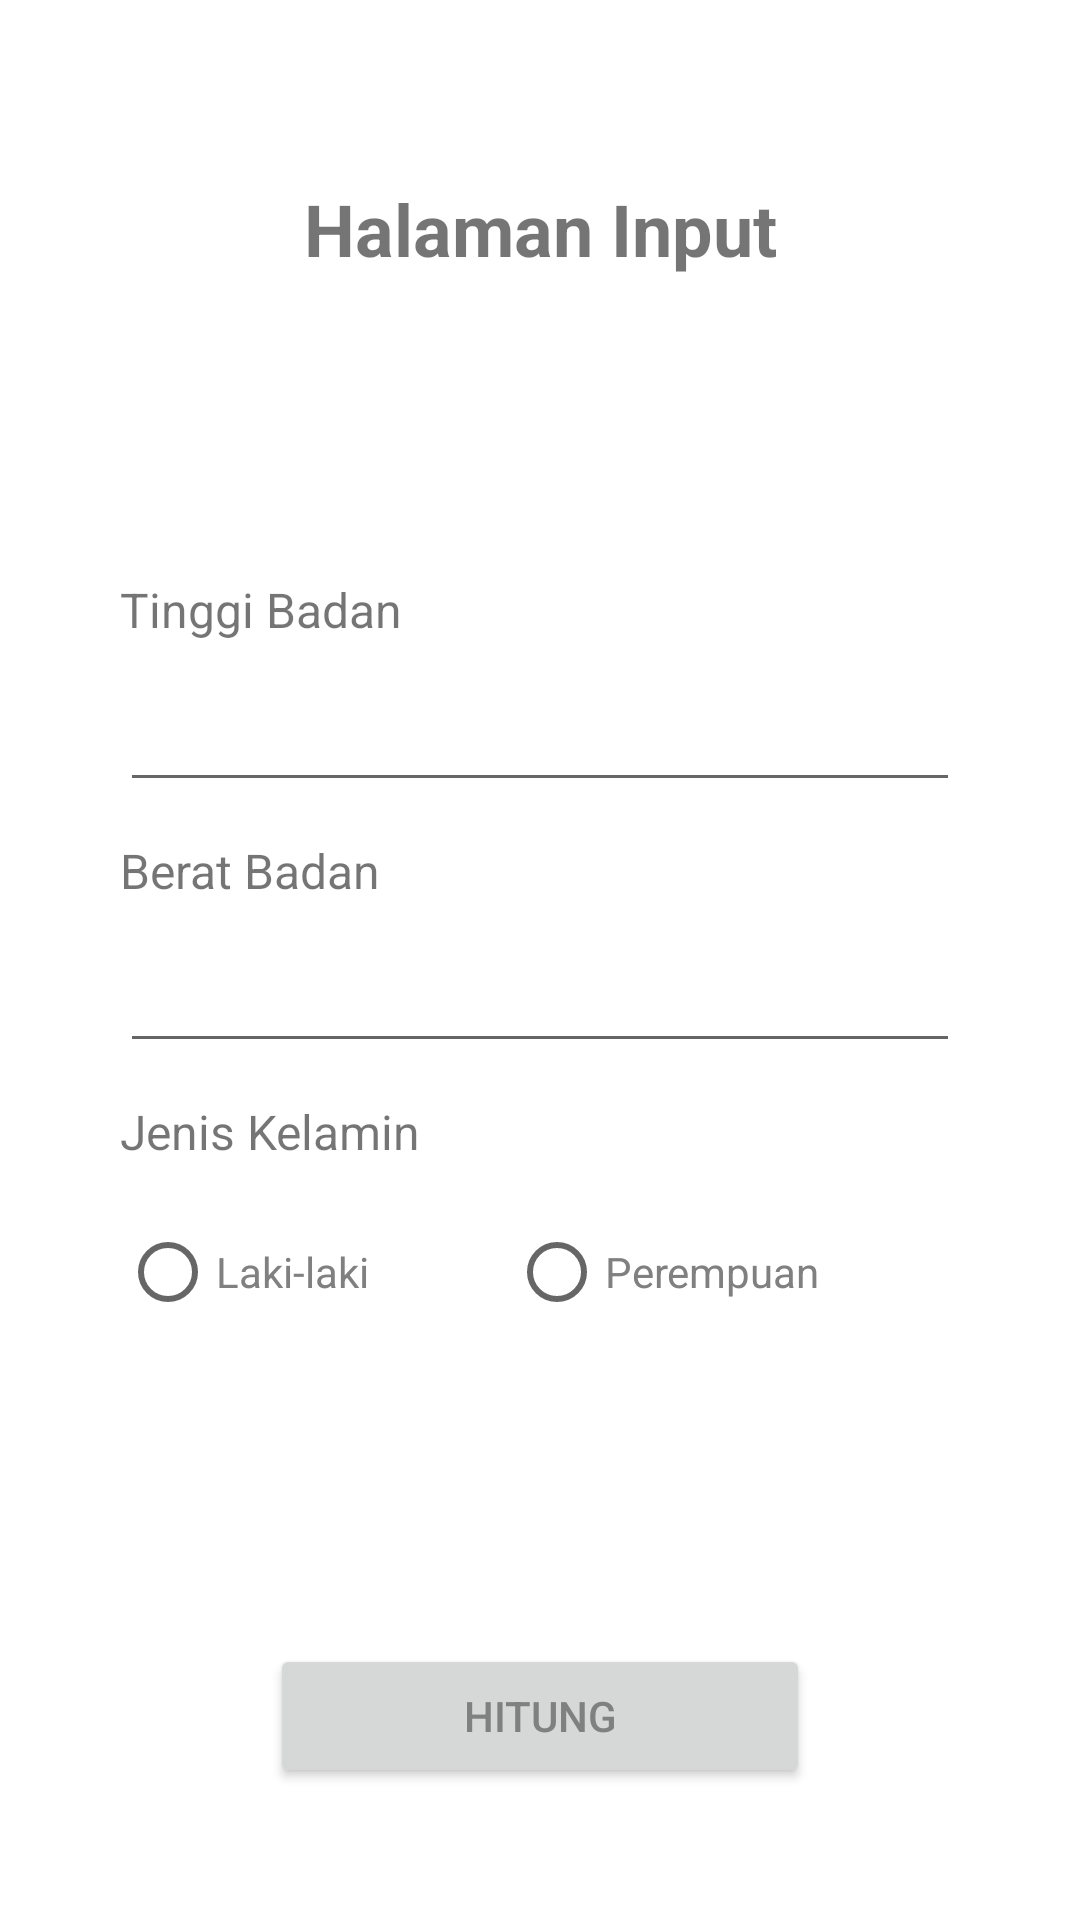

The Android layout XML behind this screen, and the referenced resources:
<!-- AndroidManifest.xml: application theme Theme.KalkulatorBeratBadanIdeal -->
<!-- res/layout/activity_input.xml -->
<?xml version="1.0" encoding="utf-8"?>
<androidx.constraintlayout.widget.ConstraintLayout xmlns:android="http://schemas.android.com/apk/res/android"
    xmlns:app="http://schemas.android.com/apk/res-auto"
    xmlns:tools="http://schemas.android.com/tools"
    android:layout_width="match_parent"
    android:layout_height="match_parent"
    tools:context=".input">

    <TextView
        android:id="@+id/tvInput0"
        android:layout_width="match_parent"
        android:layout_height="wrap_content"
        android:layout_marginHorizontal="40dp"
        android:layout_marginTop="60dp"
        android:text="@string/tv_input_0"
        android:textAlignment="center"
        android:textSize="24sp"
        android:textStyle="bold"
        app:layout_constraintEnd_toEndOf="parent"
        app:layout_constraintStart_toStartOf="parent"
        app:layout_constraintTop_toTopOf="parent" />

    <TextView
        android:id="@+id/tvInput1"
        android:layout_width="match_parent"
        android:layout_height="wrap_content"
        android:layout_marginHorizontal="40dp"
        android:layout_marginTop="100dp"
        android:text="@string/tv_input_1"
        android:textSize="16sp"
        app:layout_constraintEnd_toEndOf="parent"
        app:layout_constraintStart_toStartOf="parent"
        app:layout_constraintTop_toBottomOf="@id/tvInput0" />

    <EditText
        android:id="@+id/etInput1"
        android:layout_width="match_parent"
        android:layout_height="wrap_content"
        android:layout_marginHorizontal="40dp"
        android:layout_marginTop="12dp"
        android:ems="10"
        android:inputType="number"
        app:layout_constraintEnd_toEndOf="parent"
        app:layout_constraintStart_toStartOf="parent"
        app:layout_constraintTop_toBottomOf="@+id/tvInput1" />

    <TextView
        android:id="@+id/tvInput2"
        android:layout_width="match_parent"
        android:layout_height="wrap_content"
        android:layout_marginHorizontal="40dp"
        android:layout_marginTop="12dp"
        android:text="@string/tv_input_2"
        android:textSize="16sp"
        app:layout_constraintEnd_toEndOf="parent"
        app:layout_constraintStart_toStartOf="parent"
        app:layout_constraintTop_toBottomOf="@id/etInput1" />

    <EditText
        android:id="@+id/etInput2"
        android:layout_width="match_parent"
        android:layout_height="wrap_content"
        android:layout_marginHorizontal="40dp"
        android:layout_marginTop="12dp"
        android:ems="10"
        android:inputType="number"
        app:layout_constraintEnd_toEndOf="parent"
        app:layout_constraintStart_toStartOf="parent"
        app:layout_constraintTop_toBottomOf="@+id/tvInput2" />

    <TextView
        android:id="@+id/tvInput3"
        android:layout_width="match_parent"
        android:layout_height="wrap_content"
        android:layout_marginHorizontal="40dp"
        android:layout_marginTop="12dp"
        android:text="@string/tv_input_3"
        android:textSize="16sp"
        app:layout_constraintEnd_toEndOf="parent"
        app:layout_constraintStart_toStartOf="parent"
        app:layout_constraintTop_toBottomOf="@id/etInput2" />

    <RadioGroup
        android:id="@+id/rgInput"
        android:layout_width="match_parent"
        android:layout_height="wrap_content"
        android:layout_marginHorizontal="40dp"
        android:layout_marginTop="12dp"
        android:orientation="horizontal"
        app:layout_constraintEnd_toEndOf="parent"
        app:layout_constraintStart_toStartOf="parent"
        app:layout_constraintTop_toBottomOf="@id/tvInput3">

        <RadioButton
            android:id="@+id/rbInput1"
            android:layout_width="wrap_content"
            android:layout_height="wrap_content"
            android:layout_weight="1"
            android:textColor="@android:color/tab_indicator_text"
            android:text="@string/rb_input_1" />

        <RadioButton
            android:id="@+id/rbInput2"
            android:layout_width="wrap_content"
            android:layout_height="wrap_content"
            android:layout_weight="1"
            android:textColor="@android:color/tab_indicator_text"
            android:text="@string/rb_input_2" />
    </RadioGroup>

    <Button
        android:id="@+id/btnHitung"
        android:layout_width="180dp"
        android:layout_height="wrap_content"
        android:layout_marginTop="100dp"
        android:text="@string/btn_input_1"
        android:textColor="@android:color/tab_indicator_text"
        app:layout_constraintEnd_toEndOf="parent"
        app:layout_constraintStart_toStartOf="parent"
        app:layout_constraintTop_toBottomOf="@+id/rgInput" />


</androidx.constraintlayout.widget.ConstraintLayout>
<!-- resources referenced by this layout -->
<resources>
  <string name="btn_input_1">Hitung</string>
  <string name="rb_input_1">Laki-laki</string>
  <string name="rb_input_2">Perempuan</string>
  <string name="tv_input_0">Halaman Input</string>
  <string name="tv_input_1">Tinggi Badan</string>
  <string name="tv_input_2">Berat Badan</string>
  <string name="tv_input_3">Jenis Kelamin</string>
  <style name="Theme.KalkulatorBeratBadanIdeal" parent="Theme.MaterialComponents.DayNight.DarkActionBar">
          
          <item name="colorPrimary">@color/shine_100</item>
          <item name="colorPrimaryVariant">@color/shine_200</item>
          <item name="colorOnPrimary">@color/white</item>
          
          <item name="colorSecondary">@color/shine_50</item>
          <item name="colorSecondaryVariant">@color/shine_300</item>
          <item name="colorOnSecondary">@color/black</item>
          
          <item name="android:statusBarColor">?attr/colorPrimaryVariant</item>
          
      </style>
  <color name="shine_100">#FFFEDBD0</color>
  <color name="shine_200">#FFFFC2AE</color>
  <color name="white">#FFFFFFFF</color>
  <color name="shine_50">#FFFEEAE6</color>
  <color name="shine_300">#FFFFA988</color>
  <color name="black">#FF000000</color>
</resources>
